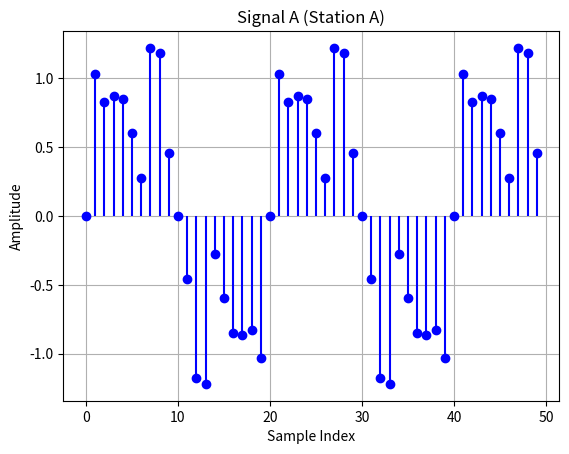
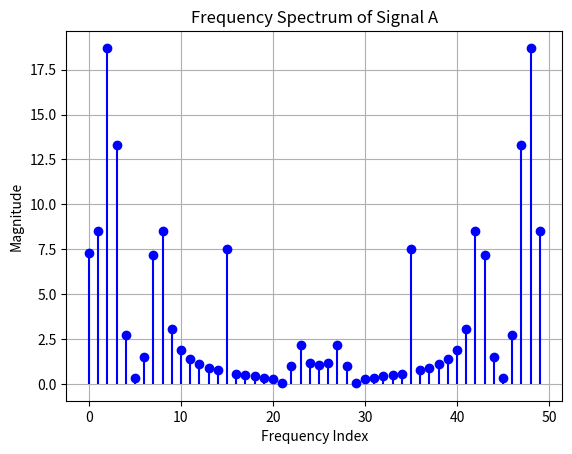
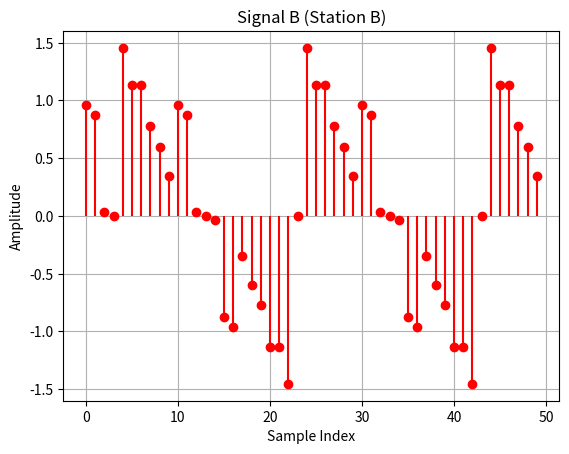
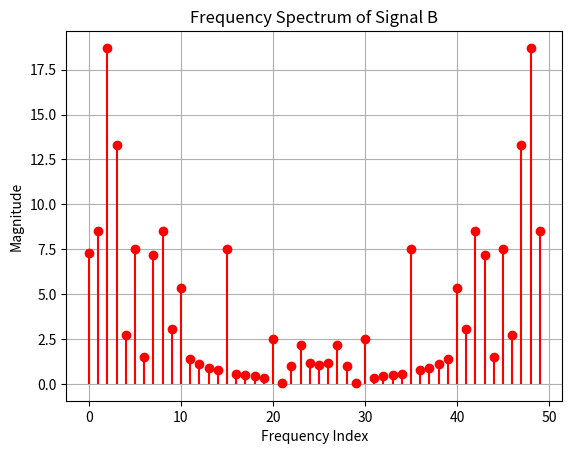
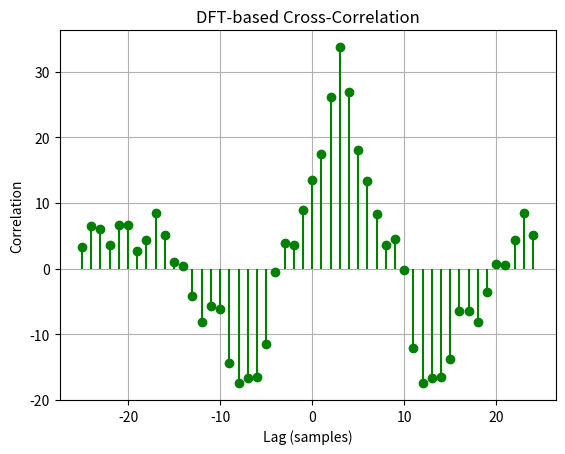

Python code for these plots, in order:
# import numpy as np
# import matplotlib.pyplot as plt

# # Constants
# n = 50  # Number of samples
# sampling_rate = 100  # Sampling rate (samples per second)
# wave_velocity = 8000  # Velocity in meters/second (e.g., P-wave)
# samples = np.arange(n)  # Sample indices

# # Function to generate signals
# def generate_signals(frequency=5):
#     noise_freqs = [15, 30, 45]
#     amplitudes = [0.5, 0.3, 0.1]
#     noise_freqs2 = [10, 20, 40]
#     amplitudes2 = [0.3, 0.2, 0.1]

#     dt = 1 / sampling_rate
#     time = samples * dt

#     # Original clean signal
#     original_signal = np.sin(2 * np.pi * frequency * time)

#     # Adding noise
#     noise_for_signal_A = sum(amplitude * np.sin(2 * np.pi * noise_freq * time)
#                              for noise_freq, amplitude in zip(noise_freqs, amplitudes))
#     noise_for_signal_B = sum(amplitude * np.sin(2 * np.pi * noise_freq * time)
#                              for noise_freq, amplitude in zip(noise_freqs2, amplitudes2))
#     signal_A = original_signal + noise_for_signal_A
#     noisy_signal_B = signal_A + noise_for_signal_B

#     # Applying random shift to signal B
#     shift_samples = np.random.randint(-n // 2, n // 2)
#     signal_B = np.roll(noisy_signal_B, shift_samples)

#     return signal_A, signal_B

# # Function to compute DFT
# def DFT(signal):
#     N = len(signal)
#     X = np.zeros(N, dtype=complex)
#     for k in range(N):
#         X[k] = sum(signal[n] * np.exp(-1j * 2 * np.pi * k * n / N) for n in range(N))
#     return X

# # Function to compute cross-correlation
# # def cross_correlation(signal_A, signal_B):
# #     X_A = DFT(signal_A)
# #     X_B = DFT(signal_B)
# #     cross_corr = np.real(np.fft.ifft(X_A * np.conj(X_B)))
# #     return cross_corr


# # Function to compute cross-correlation
# def cross_correlation(signal_A, signal_B):
#     X_A = DFT(signal_A)
#     X_B = DFT(signal_B)
#     X_corr = X_A * np.conj(X_B)  # Use conjugate multiplication in the frequency domain
#     cross_corr = np.real(IDFT(X_corr))  # Compute IDFT to get cross-correlation in the time domain
#     return cross_corr

# # Main function
# def main():
#     # Generate signals
#     signal_A, signal_B = generate_signals()

#     # Frequency spectra
#     X_A = DFT(signal_A)
#     X_B = DFT(signal_B)

#     # Cross-correlation
#     cross_corr = cross_correlation(signal_A, signal_B)

#     # Plot Signal A
#     plt.figure()
#     plt.stem(samples, signal_A, linefmt='b-', markerfmt='bo', basefmt=" ")
#     plt.title('Signal A (Station A)')
#     plt.xlabel('Sample Index')
#     plt.ylabel('Amplitude')
#     plt.grid(True)
#     plt.show()

#     # Plot Frequency Spectrum of Signal A
#     plt.figure()
#     plt.stem(np.arange(len(X_A)), np.abs(X_A), linefmt='b-', markerfmt='bo', basefmt=" ")
#     plt.title('Frequency Spectrum of Signal A')
#     plt.xlabel('Frequency Index')
#     plt.ylabel('Magnitude')
#     plt.grid(True)
#     plt.show()

#     # Plot Signal B
#     plt.figure()
#     plt.stem(samples, signal_B, linefmt='r-', markerfmt='ro', basefmt=" ")
#     plt.title('Signal B (Station B)')
#     plt.xlabel('Sample Index')
#     plt.ylabel('Amplitude')
#     plt.grid(True)
#     plt.show()

#     # Plot Frequency Spectrum of Signal B
#     plt.figure()
#     plt.stem(np.arange(len(X_B)), np.abs(X_B), linefmt='r-', markerfmt='ro', basefmt=" ")
#     plt.title('Frequency Spectrum of Signal B')
#     plt.xlabel('Frequency Index')
#     plt.ylabel('Magnitude')
#     plt.grid(True)
#     plt.show()

#     # Plot Cross-Correlation
#     plt.figure()
#     plt.stem(np.arange(len(cross_corr)), cross_corr, linefmt='g-', markerfmt='go', basefmt=" ")
#     plt.title('DFT-based Cross-Correlation')
#     plt.xlabel('Lag (samples)')
#     plt.ylabel('Correlation')
#     plt.grid(True)
#     plt.show()

# if __name__ == "__main__":
#     main()

# import numpy as np
# import matplotlib.pyplot as plt

# # Constants
# n = 50  # Number of samples
# sampling_rate = 100  # Sampling rate (samples per second)
# wave_velocity = 8000  # Velocity in meters/second (e.g., P-wave)
# samples = np.arange(n)  # Sample indices

# # Function to generate signals
# def generate_signals(frequency=5):
#     noise_freqs = [15, 30, 45]
#     amplitudes = [0.5, 0.3, 0.1]
#     noise_freqs2 = [10, 20, 40]
#     amplitudes2 = [0.3, 0.2, 0.1]

#     dt = 1 / sampling_rate
#     time = samples * dt

#     # Original clean signal
#     original_signal = np.sin(2 * np.pi * frequency * time)

#     # Adding noise
#     noise_for_signal_A = sum(amplitude * np.sin(2 * np.pi * noise_freq * time)
#                              for noise_freq, amplitude in zip(noise_freqs, amplitudes))
#     noise_for_signal_B = sum(amplitude * np.sin(2 * np.pi * noise_freq * time)
#                              for noise_freq, amplitude in zip(noise_freqs2, amplitudes2))
#     signal_A = original_signal + noise_for_signal_A
#     noisy_signal_B = signal_A + noise_for_signal_B

#     # Applying random shift to signal B
#     shift_samples = np.random.randint(-n // 2, n // 2)
#     signal_B = np.roll(noisy_signal_B, shift_samples)

#     return signal_A, signal_B, shift_samples

# # Function to compute DFT
# def DFT(signal):
#     N = len(signal)
#     X = np.zeros(N, dtype=complex)
#     for k in range(N):
#         X[k] = sum(signal[n] * np.exp(-1j * 2 * np.pi * k * n / N) for n in range(N))
#     return X

# # Function to compute IDFT
# def IDFT(X):
#     N = len(X)
#     x = np.zeros(N, dtype=complex)
#     for n in range(N):
#         x[n] = sum(X[k] * np.exp(1j * 2 * np.pi * k * n / N) for k in range(N)) / N
#     return x

# # Function to compute cross-correlation using DFT and IDFT
# def cross_correlation(signal_A, signal_B):
#     X_A = DFT(signal_A)
#     X_B = DFT(signal_B)
#     X_corr = X_A * np.conj(X_B)  # Use conjugate multiplication in the frequency domain
#     cross_corr = np.real(IDFT(X_corr))  # Compute IDFT to get cross-correlation in the time domain
#     return cross_corr

# # Function to calculate distance
# def calculate_distance(sample_lag, sampling_rate, wave_velocity):
#     time_lag = abs(sample_lag) / sampling_rate
#     distance = time_lag * wave_velocity
#     return distance

# # Main function
# def main():
#     # Generate signals
#     signal_A, signal_B, shift_samples = generate_signals()

#     # Frequency spectra
#     X_A = DFT(signal_A)
#     X_B = DFT(signal_B)

#     # Cross-correlation
#     cross_corr = cross_correlation(signal_A, signal_B)

#     # Find sample lag
#     sample_lag = np.argmax(np.fft.fftshift(cross_corr)) - (n // 2)

#     # Calculate distance
#     time_lag = abs(sample_lag) / sampling_rate
#     distance = time_lag * wave_velocity

#     # Print Results
#     print(f"Actual Shift: {shift_samples}")
#     print(f"Detected Sample Lag: {sample_lag}")
#     print(f"Estimated Distance: {distance:.2f} meters")

#     # Plot Signal A
#     plt.figure()
#     plt.stem(samples, signal_A, linefmt='b-', markerfmt='bo', basefmt=" ")
#     plt.title('Signal A (Station A)')
#     plt.xlabel('Sample Index')
#     plt.ylabel('Amplitude')
#     plt.grid(True)
#     plt.show()

#     # Plot Frequency Spectrum of Signal A
#     plt.figure()
#     plt.stem(np.arange(len(X_A)), np.abs(X_A), linefmt='b-', markerfmt='bo', basefmt=" ")
#     plt.title('Frequency Spectrum of Signal A')
#     plt.xlabel('Frequency Index')
#     plt.ylabel('Magnitude')
#     plt.grid(True)
#     plt.show()

#     # Plot Signal B
#     plt.figure()
#     plt.stem(samples, signal_B, linefmt='r-', markerfmt='ro', basefmt=" ")
#     plt.title('Signal B (Station B)')
#     plt.xlabel('Sample Index')
#     plt.ylabel('Amplitude')
#     plt.grid(True)
#     plt.show()

#     # Plot Frequency Spectrum of Signal B
#     plt.figure()
#     plt.stem(np.arange(len(X_B)), np.abs(X_B), linefmt='r-', markerfmt='ro', basefmt=" ")
#     plt.title('Frequency Spectrum of Signal B')
#     plt.xlabel('Frequency Index')
#     plt.ylabel('Magnitude')
#     plt.grid(True)
#     plt.show()

#     # Plot Cross-Correlation
#     lag = np.arange(-n // 2, n // 2)  # Adjusted lag for -25 to 25
#     plt.figure()
#     plt.stem(lag, np.fft.fftshift(cross_corr), linefmt='g-', markerfmt='go', basefmt=" ")
#     plt.title('DFT-based Cross-Correlation')
#     plt.xlabel('Lag (samples)')
#     plt.ylabel('Correlation')
#     plt.grid(True)
#     plt.show()

# if __name__ == "__main__":
#     main()




import numpy as np
import matplotlib.pyplot as plt

# Constants
n = 50  # Number of samples
sampling_rate = 100  # Sampling rate (samples per second)
wave_velocity = 8000  # Velocity in meters/second (e.g., P-wave)
samples = np.arange(n)  # Sample indices

# Function to generate signals
def generate_signals(frequency=5):
    noise_freqs = [15, 30, 45]
    amplitudes = [0.5, 0.3, 0.1]
    noise_freqs2 = [10, 20, 40]
    amplitudes2 = [0.3, 0.2, 0.1]

    dt = 1 / sampling_rate
    time = samples * dt

    # Original clean signal
    original_signal = np.sin(2 * np.pi * frequency * time)

    # Adding noise
    noise_for_signal_A = sum(amplitude * np.sin(2 * np.pi * noise_freq * time)
                             for noise_freq, amplitude in zip(noise_freqs, amplitudes))
    noise_for_signal_B = sum(amplitude * np.sin(2 * np.pi * noise_freq * time)
                             for noise_freq, amplitude in zip(noise_freqs2, amplitudes2))
    signal_A = original_signal + noise_for_signal_A
    noisy_signal_B = signal_A + noise_for_signal_B

    # Apply fixed right shift of 3 to Signal B
    signal_B = np.roll(noisy_signal_B, 3)

    return signal_A, signal_B

# Function to compute DFT
def DFT(signal):
    N = len(signal)
    X = np.zeros(N, dtype=complex)
    for k in range(N):
        X[k] = sum(signal[n] * np.exp(-1j * 2 * np.pi * k * n / N) for n in range(N))
    return X

# Function to compute IDFT
def IDFT(X):
    N = len(X)
    x = np.zeros(N, dtype=complex)
    for n in range(N):
        x[n] = sum(X[k] * np.exp(1j * 2 * np.pi * k * n / N) for k in range(N)) / N
    return x

# Function to compute cross-correlation using DFT and IDFT
def cross_correlation(signal_A, signal_B):
    X_A = DFT(signal_A)
    X_B = DFT(signal_B)
    X_corr = X_A * np.conj(X_B)
    cross_corr = np.real(IDFT(X_corr))
    return cross_corr

# Function to calculate distance
def calculate_distance(sample_lag, sampling_rate, wave_velocity):
    time_lag = abs(sample_lag) / sampling_rate
    distance = time_lag * wave_velocity
    return distance

# Main function
def main():
    # Generate signals
    signal_A, signal_B = generate_signals()

    # Frequency spectra
    X_A = DFT(signal_A)
    X_B = DFT(signal_B)

    # Cross-correlation
    cross_corr = cross_correlation(signal_A, signal_B)
    cross_corr = np.roll(cross_corr,6)

    # Find sample lag manually
    shifted_cross_corr = np.roll(cross_corr, n // 2)  # Manually shift the cross-correlation result
    max_index = np.argmax(shifted_cross_corr)  # Find index of the maximum value
    sample_lag = max_index - (n // 2)  # Calculate the sample lag

    # Calculate distance
    distance = calculate_distance(sample_lag, sampling_rate, wave_velocity)

    # Print Results
    print(f"Detected Sample Lag: {sample_lag}")
    print(f"Estimated Distance: {distance:.2f} meters")
    print(f"wave velocity: {wave_velocity}")

    # Plot Signal A
    plt.figure()
    plt.stem(samples, signal_A, linefmt='b-', markerfmt='bo', basefmt=" ")
    plt.title('Signal A (Station A)')
    plt.xlabel('Sample Index')
    plt.ylabel('Amplitude')
    plt.grid(True)
    plt.show()

    # Plot Frequency Spectrum of Signal A
    plt.figure()
    plt.stem(np.arange(len(X_A)), np.abs(X_A), linefmt='b-', markerfmt='bo', basefmt=" ")
    plt.title('Frequency Spectrum of Signal A')
    plt.xlabel('Frequency Index')
    plt.ylabel('Magnitude')
    plt.grid(True)
    plt.show()

    # Plot Signal B
    plt.figure()
    plt.stem(samples, signal_B, linefmt='r-', markerfmt='ro', basefmt=" ")
    plt.title('Signal B (Station B)')
    plt.xlabel('Sample Index')
    plt.ylabel('Amplitude')
    plt.grid(True)
    plt.show()

    # Plot Frequency Spectrum of Signal B
    plt.figure()
    plt.stem(np.arange(len(X_B)), np.abs(X_B), linefmt='r-', markerfmt='ro', basefmt=" ")
    plt.title('Frequency Spectrum of Signal B')
    plt.xlabel('Frequency Index')
    plt.ylabel('Magnitude')
    plt.grid(True)
    plt.show()

    # Plot Cross-Correlation
    lag = np.arange(-n // 2, n // 2)  # Adjusted lag for -25 to 25
    plt.figure()
    plt.stem(lag, shifted_cross_corr, linefmt='g-', markerfmt='go', basefmt=" ")
    plt.title('DFT-based Cross-Correlation')
    plt.xlabel('Lag (samples)')
    plt.ylabel('Correlation')
    plt.grid(True)
    plt.show()

if __name__ == "__main__":
    main()
